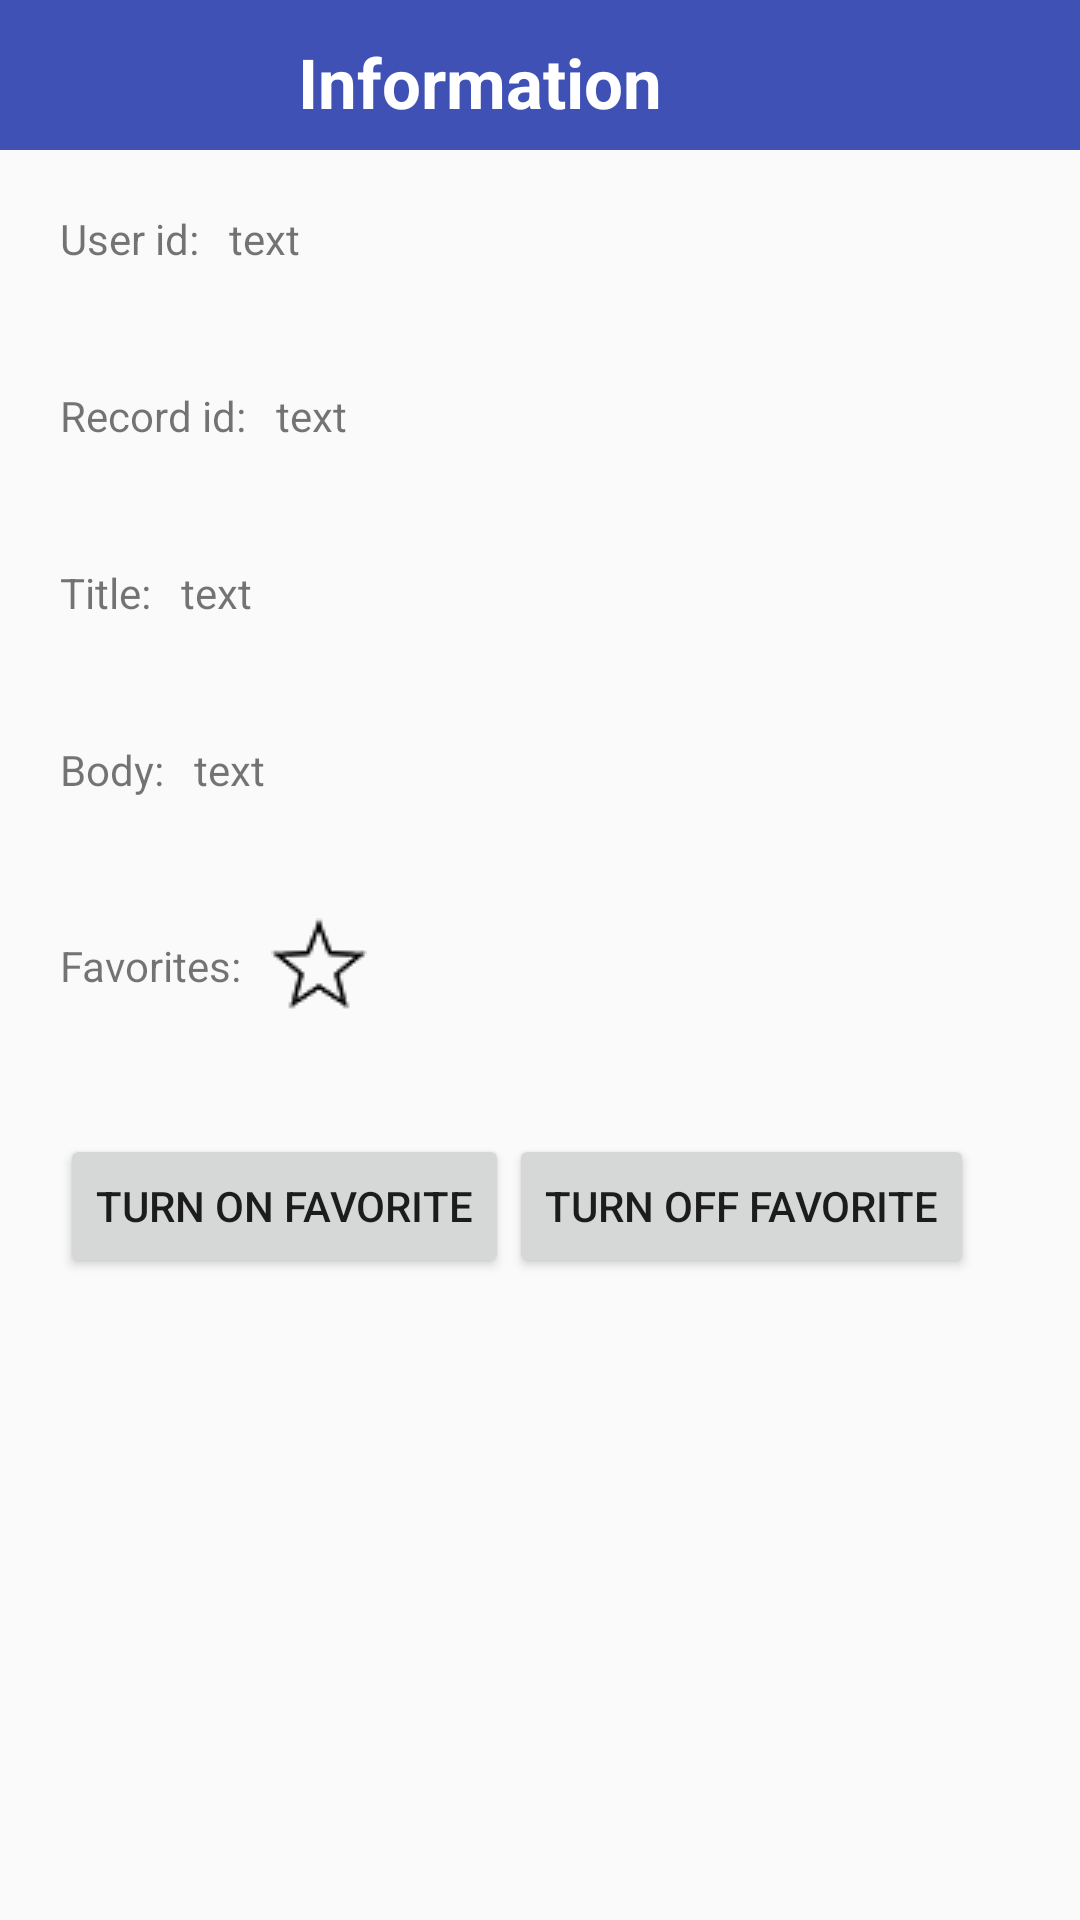

This screen was rendered from an Android layout file. Write that file and the resources it references.
<!-- AndroidManifest.xml: application theme AppTheme -->
<!-- res/layout/fragment_detail.xml -->
<FrameLayout xmlns:android="http://schemas.android.com/apk/res/android"
    xmlns:tools="http://schemas.android.com/tools"
    android:layout_width="match_parent"
    android:layout_height="match_parent"
    tools:context=".fragments.DetailFragment">

    <LinearLayout
        android:layout_width="match_parent"
        android:layout_height="wrap_content"
        android:orientation="vertical">

        <RelativeLayout
            android:layout_width="wrap_content"
            android:layout_height="wrap_content">

            <android.support.v7.widget.Toolbar xmlns:android="http://schemas.android.com/apk/res/android"
                android:id="@+id/toolbar"
                android:layout_width="match_parent"
                android:layout_height="@dimen/detail_bar_height"
                android:background="@color/colorPrimary" />

            <ImageView
                android:id="@+id/ivBack"
                android:layout_width="wrap_content"
                android:layout_height="wrap_content"
                android:layout_alignParentLeft="true"
                android:layout_marginLeft="5dp"
                android:layout_marginTop="10dp"
                android:background="@drawable/back" />

            <TextView
                android:layout_width="match_parent"
                android:layout_height="wrap_content"
                android:layout_marginRight="40dp"
                android:layout_marginTop="12dp"
                android:gravity="center_horizontal"
                android:text="@string/information"
                android:textColor="@color/colorWhite"
                android:textSize="23dp"
                android:textStyle="bold" />
        </RelativeLayout>

        <LinearLayout
            android:layout_width="wrap_content"
            android:layout_height="wrap_content"
            android:orientation="horizontal"
            android:padding="@dimen/detail_padding">

            <TextView
                android:layout_width="wrap_content"
                android:layout_height="wrap_content"
                android:text="@string/user_id" />

            <TextView
                android:id="@+id/tvUserId"
                android:layout_width="wrap_content"
                android:layout_height="wrap_content"
                android:layout_marginLeft="@dimen/left_margin"
                android:text="text" />
        </LinearLayout>

        <LinearLayout
            android:layout_width="wrap_content"
            android:layout_height="wrap_content"
            android:orientation="horizontal"
            android:padding="@dimen/detail_padding">

            <TextView
                android:layout_width="wrap_content"
                android:layout_height="wrap_content"
                android:text="@string/record_id" />

            <TextView
                android:id="@+id/tvRecordId"
                android:layout_width="wrap_content"
                android:layout_height="wrap_content"
                android:layout_marginLeft="@dimen/left_margin"
                android:text="text" />
        </LinearLayout>

        <LinearLayout
            android:layout_width="wrap_content"
            android:layout_height="wrap_content"
            android:orientation="horizontal"
            android:padding="@dimen/detail_padding">

            <TextView
                android:layout_width="wrap_content"
                android:layout_height="wrap_content"
                android:text="@string/title" />

            <TextView
                android:id="@+id/tvTitle"
                android:layout_width="wrap_content"
                android:layout_height="wrap_content"
                android:layout_marginLeft="@dimen/left_margin"
                android:text="text" />
        </LinearLayout>

        <LinearLayout
            android:layout_width="wrap_content"
            android:layout_height="wrap_content"
            android:orientation="horizontal"
            android:padding="@dimen/detail_padding">

            <TextView
                android:layout_width="wrap_content"
                android:layout_height="wrap_content"
                android:text="@string/body" />

            <TextView
                android:id="@+id/tvBody"
                android:layout_width="wrap_content"
                android:layout_height="wrap_content"
                android:layout_marginLeft="@dimen/left_margin"
                android:text="text" />
        </LinearLayout>

        <LinearLayout
            android:layout_width="wrap_content"
            android:layout_height="wrap_content"
            android:orientation="horizontal"
            android:padding="@dimen/detail_padding">

            <TextView
                android:layout_width="wrap_content"
                android:layout_height="wrap_content"
                android:layout_gravity="center_vertical"
                android:text="@string/favorite" />

            <ImageView
                android:id="@+id/ivStar"
                android:layout_width="wrap_content"
                android:layout_height="wrap_content"
                android:layout_marginLeft="@dimen/left_margin"
                android:background="@drawable/star_off" />
        </LinearLayout>


        <LinearLayout
            android:layout_width="wrap_content"
            android:layout_height="wrap_content"
            android:orientation="horizontal"
            android:padding="@dimen/detail_padding">

            <Button
                android:id="@+id/btnFavSetOn"
                android:layout_width="wrap_content"
                android:layout_height="wrap_content"
                android:text="@string/set_fav_on" />

            <Button
                android:id="@+id/btnFavSetOff"
                android:layout_width="wrap_content"
                android:layout_height="wrap_content"
                android:text="@string/set_fav_off" />
        </LinearLayout>

    </LinearLayout>

</FrameLayout>
<!-- resources referenced by this layout -->
<resources>
  <color name="colorPrimary">#3F51B5</color>
  <color name="colorWhite">#FFFFFF</color>
  <dimen name="detail_bar_height">50dp</dimen>
  <dimen name="detail_padding">20dp</dimen>
  <dimen name="left_margin">10dp</dimen>
  <!-- drawable star_off: png bitmap (drawable, 640 bytes) -->
  <string name="body">Body:</string>
  <string name="favorite">Favorites:</string>
  <string name="information">Information</string>
  <string name="record_id">Record id:</string>
  <string name="set_fav_off">Turn Off Favorite</string>
  <string name="set_fav_on">Turn On Favorite</string>
  <string name="title">Title:</string>
  <string name="user_id">User id:</string>
  <style name="AppTheme" parent="Theme.AppCompat.Light.DarkActionBar">
          
          <item name="colorPrimary">@color/colorPrimary</item>
          <item name="colorPrimaryDark">@color/colorPrimaryDark</item>
          <item name="colorAccent">@color/colorAccent</item>
      </style>
  <color name="colorPrimaryDark">#303F9F</color>
  <color name="colorAccent">#FF4081</color>
</resources>
